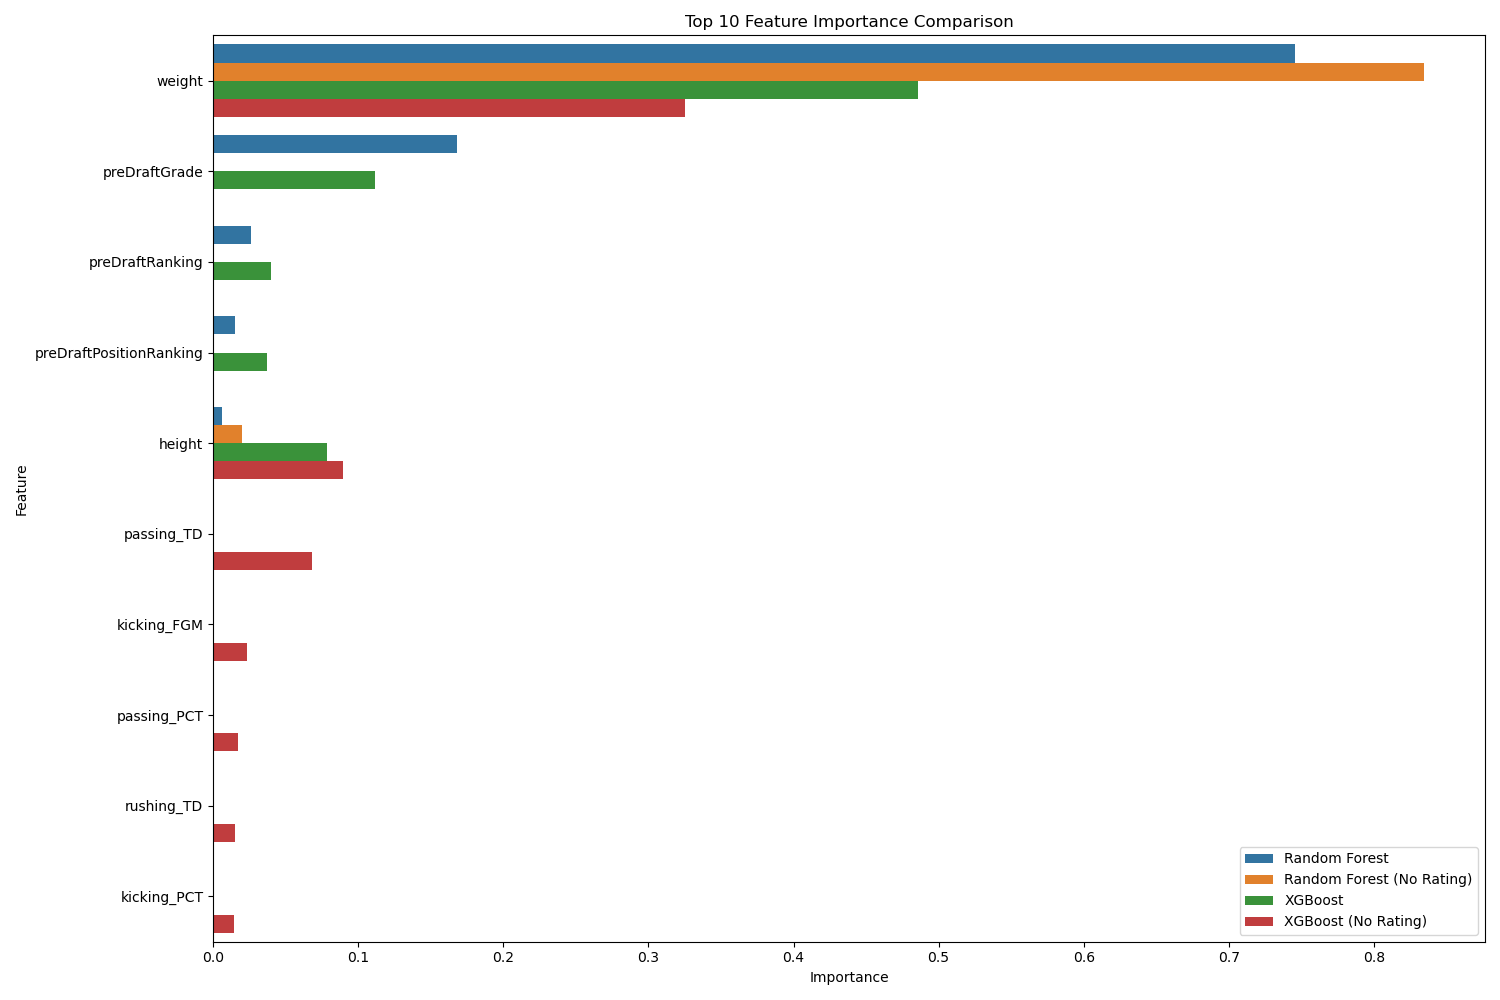

The file beside this chart, header and first rows:
Model, Feature, Importance
Random Forest, weight, 0.7457
Random Forest, preDraftGrade, 0.1683
Random Forest, preDraftRanking, 0.02619
Random Forest, preDraftPositionRanking, 0.01539
Random Forest, height, 0.006397
Random Forest, receiving_YPR, 0.00255
Random Forest, interceptions_AVG, 0.002314
Random Forest, receiving_YDS, 0.002255
Random Forest, receiving_LONG, 0.002112
Random Forest, interceptions_INT, 0.002086
Random Forest, defensive_TOT, 0.002039
Random Forest, interceptions_YDS, 0.001887
Random Forest, defensive_SOLO, 0.001769
Random Forest, rushing_YDS, 0.001702
Random Forest, rushing_YPC, 0.001491
Random Forest, receiving_REC, 0.001164
Random Forest, defensive_PD, 0.00109
Random Forest, puntReturns_YDS, 0.000993
Random Forest, defensive_TFL, 0.0009835
Random Forest, rushing_LONG, 0.0009161
Random Forest (No Rating), weight, 0.8348
Random Forest (No Rating), height, 0.01998
Random Forest (No Rating), defensive_TOT, 0.01028
Random Forest (No Rating), receiving_YPR, 0.008933
Random Forest (No Rating), interceptions_AVG, 0.008891
Random Forest (No Rating), defensive_SOLO, 0.008143
Random Forest (No Rating), receiving_YDS, 0.007804
Random Forest (No Rating), receiving_LONG, 0.007506
Random Forest (No Rating), interceptions_YDS, 0.00749
Random Forest (No Rating), interceptions_INT, 0.006741
Random Forest (No Rating), rushing_YPC, 0.005917
Random Forest (No Rating), defensive_PD, 0.005718
Random Forest (No Rating), receiving_REC, 0.004887
Random Forest (No Rating), defensive_TFL, 0.004705
Random Forest (No Rating), rushing_YDS, 0.004663
Random Forest (No Rating), rushing_CAR, 0.004341
Random Forest (No Rating), defensive_SACKS, 0.003906
Random Forest (No Rating), rushing_LONG, 0.003749
Random Forest (No Rating), defensive_QB HUR, 0.003314
Random Forest (No Rating), receiving_TD, 0.003211
XGBoost, weight, 0.486
XGBoost, preDraftGrade, 0.1119
XGBoost, height, 0.07872
XGBoost, preDraftRanking, 0.03991
XGBoost, preDraftPositionRanking, 0.03731
XGBoost, kicking_FGA, 0.01067
XGBoost, punting_LONG, 0.01036
XGBoost, passing_COMPLETIONS, 0.009049
XGBoost, puntReturns_YDS, 0.007817
XGBoost, passing_YDS, 0.007812
XGBoost, receiving_YDS, 0.007254
XGBoost, defensive_TFL, 0.007111
XGBoost, defensive_SACKS, 0.006576
XGBoost, defensive_QB HUR, 0.006492
XGBoost, puntReturns_AVG, 0.006339
XGBoost, passing_YPA, 0.006293
XGBoost, passing_INT, 0.006241
XGBoost, passing_ATT, 0.006064
XGBoost, rushing_YPC, 0.005984
XGBoost, interceptions_INT, 0.005974
... 20 more rows
